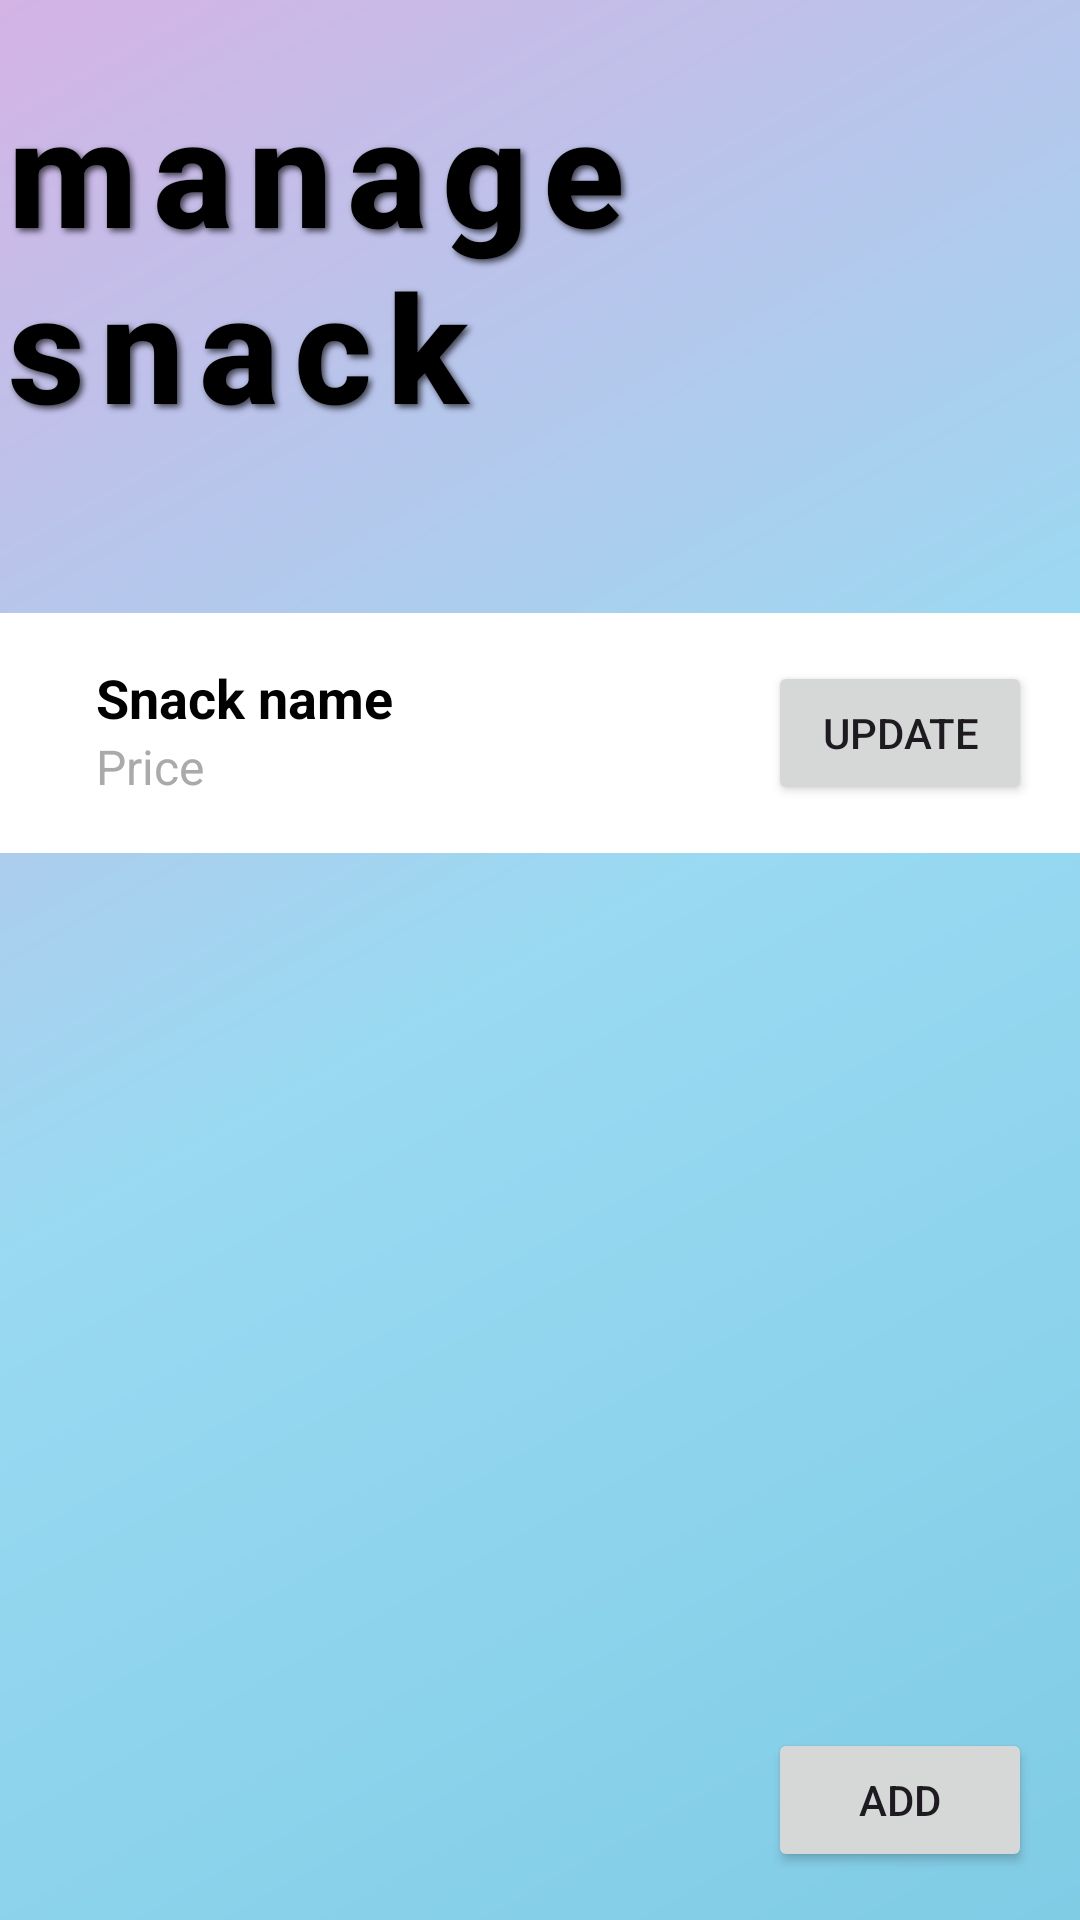

Write the Android layout XML for this screen, with the resource values it uses.
<!-- AndroidManifest.xml: application theme Theme.Material3.Light.NoActionBar -->
<!-- res/layout/activity_manage_snack.xml -->
<?xml version="1.0" encoding="utf-8"?>
<androidx.constraintlayout.widget.ConstraintLayout xmlns:android="http://schemas.android.com/apk/res/android"
    xmlns:app="http://schemas.android.com/apk/res-auto"
    xmlns:tools="http://schemas.android.com/tools"
    android:id="@+id/main"
    android:layout_width="match_parent"
    android:layout_height="match_parent"
    tools:context=".activity.admin.ManageSnackActivity"
    android:background="@drawable/gradient_background">


    <TextView
        android:id="@+id/tvManager"
        android:layout_width="wrap_content"
        android:layout_height="wrap_content"
        android:fontFamily="sans-serif-medium"
        android:letterSpacing="0.1"
        android:shadowColor="#AA000000"
        android:shadowDx="3"
        android:shadowDy="3"
        android:shadowRadius="5"
        android:text="@string/manage_snack"
        android:textColor="@android:color/black"
        android:textSize="50sp"
        android:textStyle="bold"
        app:layout_constraintBottom_toBottomOf="parent"
        app:layout_constraintEnd_toEndOf="parent"
        app:layout_constraintHorizontal_bias="0.395"
        app:layout_constraintStart_toStartOf="parent"
        app:layout_constraintTop_toTopOf="parent"
        app:layout_constraintVertical_bias="0.045"
        app:layout_constraintVertical_chainStyle="packed" />

    <LinearLayout
        android:layout_width="match_parent"
        android:layout_height="wrap_content"
        android:layout_marginTop="56dp"
        android:background="@color/white"
        android:orientation="horizontal"
        android:padding="16dp"
        app:layout_constraintEnd_toEndOf="parent"
        app:layout_constraintHorizontal_bias="0.0"
        app:layout_constraintStart_toStartOf="parent"
        app:layout_constraintTop_toBottomOf="@+id/tvManager">

        
        <LinearLayout
            android:layout_width="0dp"
            android:layout_height="wrap_content"
            android:layout_marginStart="16dp"
            android:layout_weight="1"
            android:orientation="vertical">

            <TextView
                android:id="@+id/tvSnackName"
                android:layout_width="wrap_content"
                android:layout_height="wrap_content"
                android:text="Snack name"
                android:textColor="@android:color/black"
                android:textSize="18sp"
                android:textStyle="bold" />

            <TextView
                android:id="@+id/tvSnackPrice"
                android:layout_width="wrap_content"
                android:layout_height="wrap_content"
                android:text="@string/price"
                android:textColor="@android:color/darker_gray"
                android:textSize="16sp" />
        </LinearLayout>

        <Button
            android:id="@+id/btnUpdate"
            android:layout_width="wrap_content"
            android:layout_height="wrap_content"
            android:text="@string/update"
            android:textSize="14sp" />

        

    </LinearLayout>

    <Button
        android:id="@+id/btnAddSnack"
        android:layout_width="wrap_content"
        android:layout_height="wrap_content"
        android:text="Add"
        app:layout_constraintBottom_toBottomOf="parent"
        app:layout_constraintEnd_toEndOf="parent"
        android:layout_margin="16dp"
        tools:ignore="HardcodedText" />


</androidx.constraintlayout.widget.ConstraintLayout>
<!-- resources referenced by this layout -->
<resources>
  <color name="white">#FFFFFFFF</color>
  <!-- drawable gradient_background (drawable) -->
  <?xml version="1.0" encoding="utf-8"?>
  <layer-list xmlns:android="http://schemas.android.com/apk/res/android">
      
      <item>
          <shape android:shape="rectangle">
              <gradient
                  android:startColor="#FF0099CC"
              android:centerColor="#FF33B5E5"
              android:endColor="#FFAA66CC"
              android:angle="135"/>
          </shape>
      </item>
  
      
      <item>
          <shape android:shape="rectangle">
              <solid android:color="#80FFFFFF"/>
          </shape>
      </item>
  </layer-list>
  <string name="manage_snack">manage snack</string>
  <string name="price">Price</string>
  <string name="update">Update</string>
</resources>
